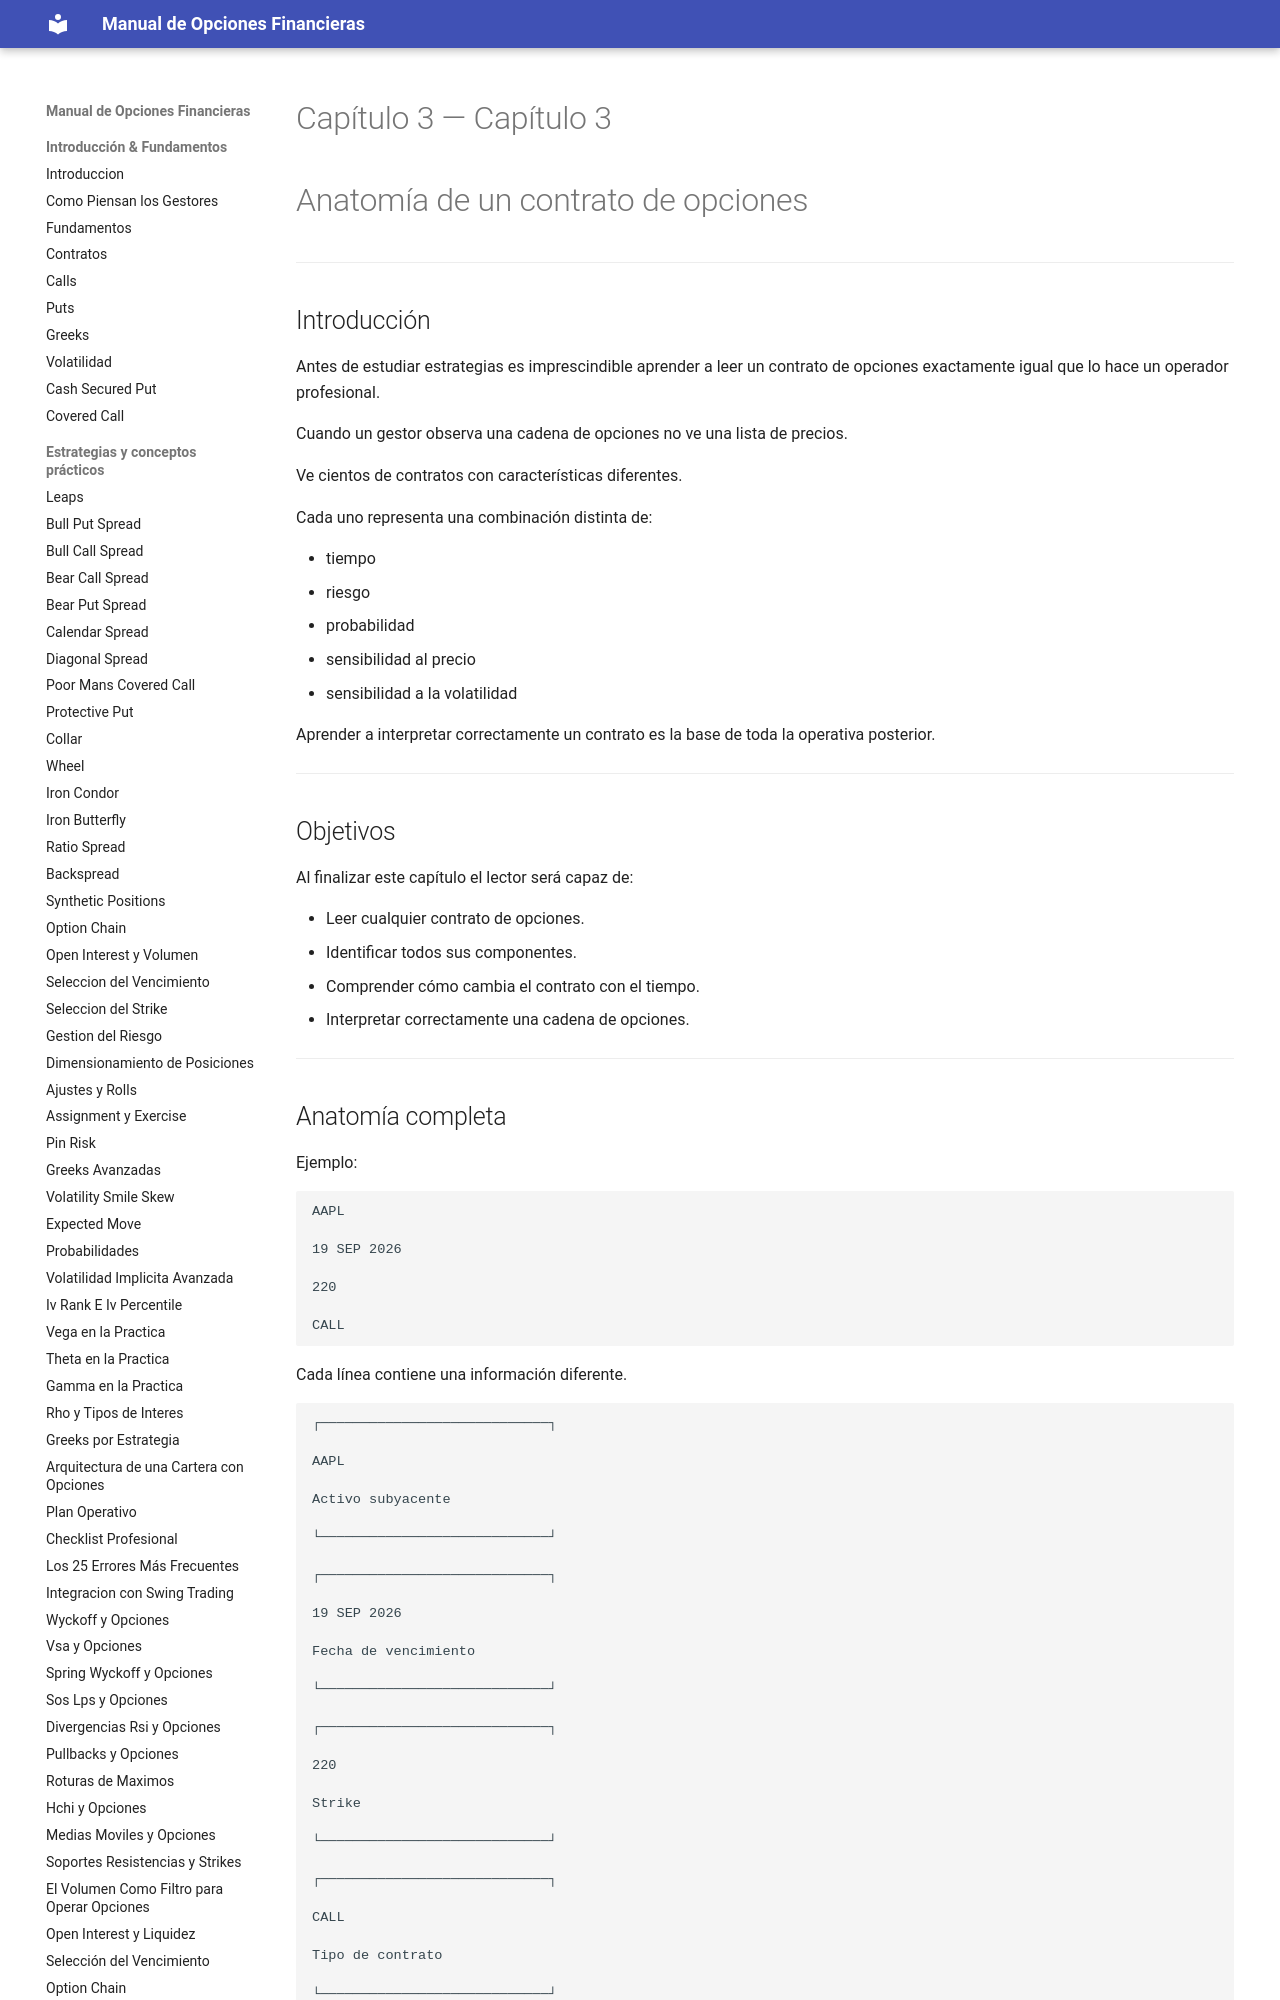

repository: juanahs/opciones-financieras · page: 03-contratos/index.html · generator: mkdocs

---
description: ""
date: 2026-09-21
tags: []
draft: false
title: "Capítulo 3 — Anatomía de un contrato de opciones"

---

# Capítulo 3 — Anatomía de un contrato de opciones



---

## Introducción

Antes de estudiar estrategias es imprescindible aprender a leer un contrato de opciones exactamente igual que lo hace un operador profesional.

Cuando un gestor observa una cadena de opciones no ve una lista de precios.

Ve cientos de contratos con características diferentes.

Cada uno representa una combinación distinta de:

- tiempo
- riesgo
- probabilidad
- sensibilidad al precio
- sensibilidad a la volatilidad

Aprender a interpretar correctamente un contrato es la base de toda la operativa posterior.

---
